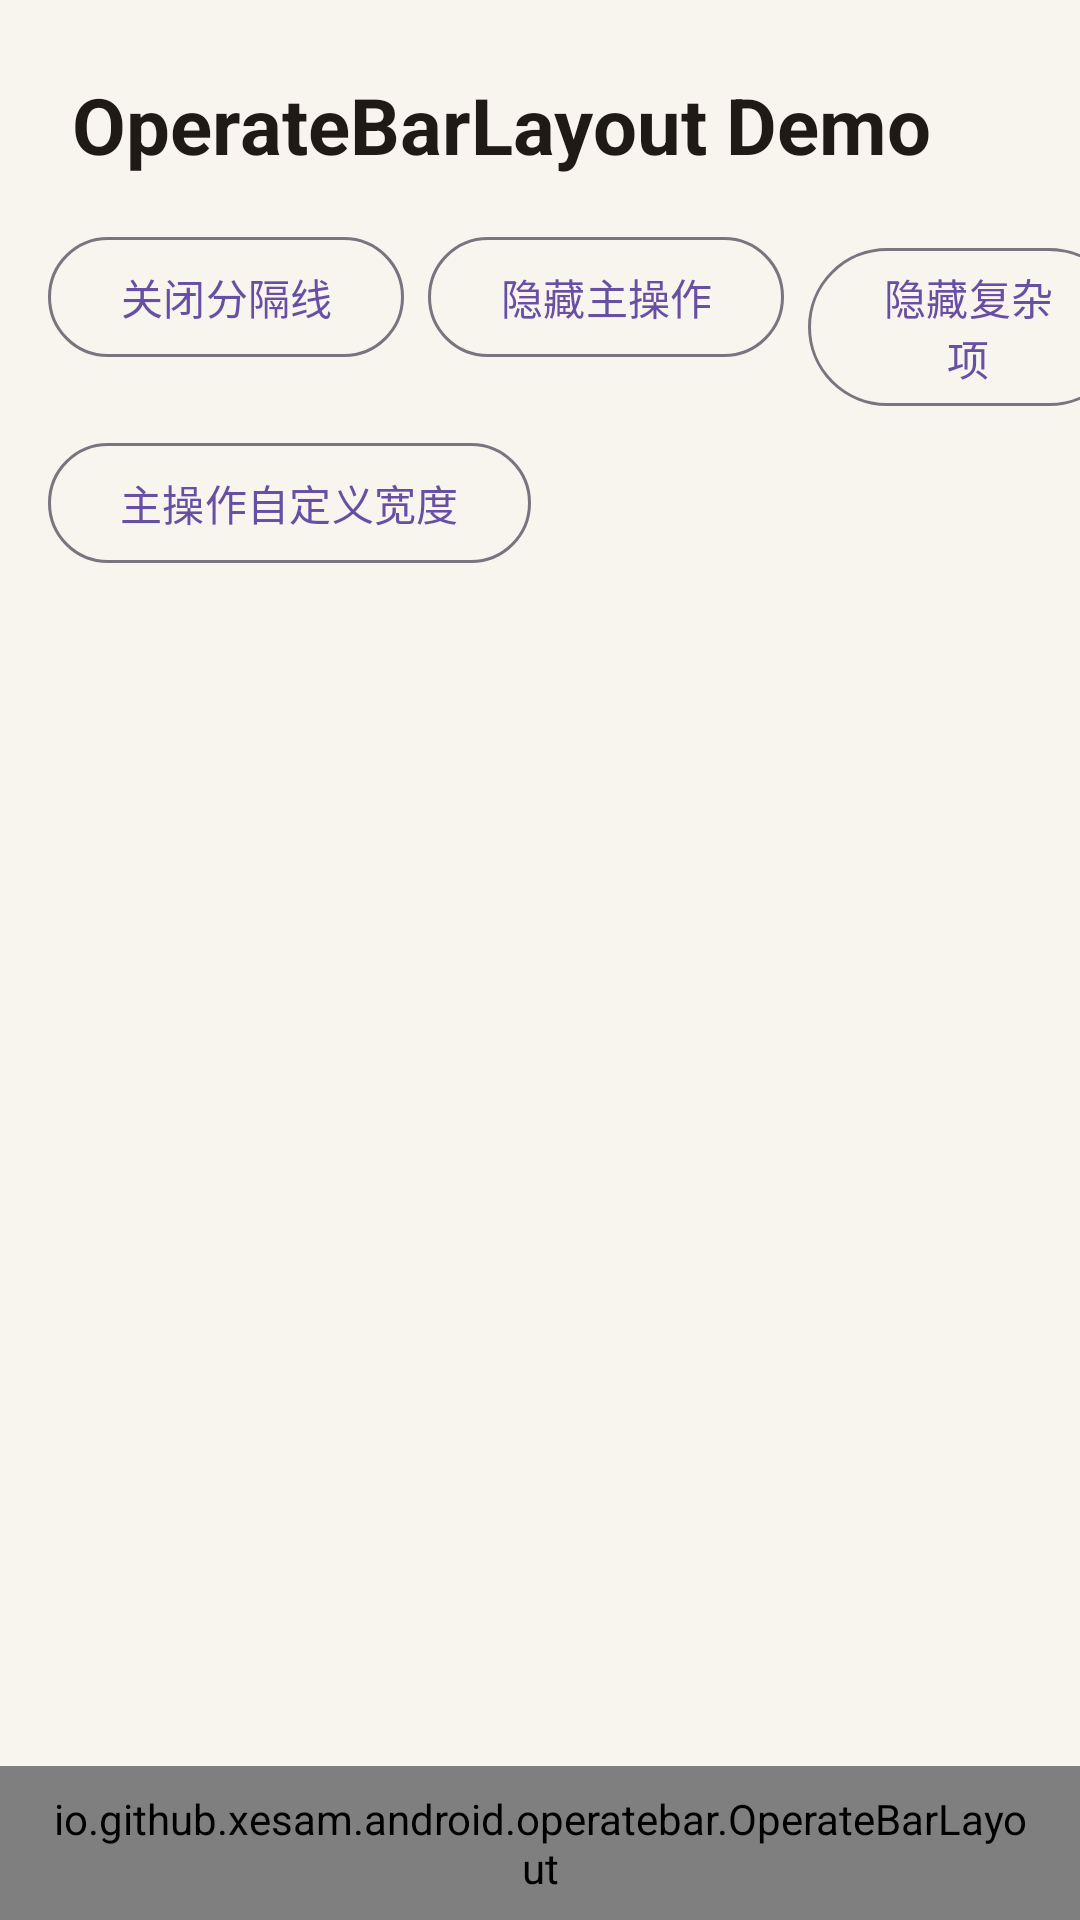

Here is an Android app screen rendered from its layout file. Give the layout XML and the strings, colors and styles it references.
<!-- AndroidManifest.xml: application theme Theme.AndroidOperateBar -->
<!-- res/layout/activity_main.xml -->
<?xml version="1.0" encoding="utf-8"?>
<androidx.constraintlayout.widget.ConstraintLayout xmlns:android="http://schemas.android.com/apk/res/android"
    xmlns:app="http://schemas.android.com/apk/res-auto"
    xmlns:tools="http://schemas.android.com/tools"
    android:id="@+id/main"
    android:layout_width="match_parent"
    android:layout_height="match_parent"
    android:background="#FFF8F4EE"
    tools:context=".MainActivity">

    <TextView
        android:id="@+id/content_title"
        android:layout_width="0dp"
        android:layout_height="wrap_content"
        android:layout_marginStart="24dp"
        android:layout_marginTop="24dp"
        android:layout_marginEnd="24dp"
        android:text="OperateBarLayout Demo"
        android:textColor="#FF1F1A16"
        android:textSize="26sp"
        android:textStyle="bold"
        app:layout_constraintEnd_toEndOf="parent"
        app:layout_constraintStart_toStartOf="parent"
        app:layout_constraintTop_toTopOf="parent" />

    <LinearLayout
        android:id="@+id/btn_row"
        android:layout_width="wrap_content"
        android:layout_height="wrap_content"
        android:layout_marginStart="16dp"
        android:layout_marginTop="16dp"
        android:orientation="horizontal"
        app:layout_constraintStart_toStartOf="parent"
        app:layout_constraintTop_toBottomOf="@id/content_title">

        <com.google.android.material.button.MaterialButton
            android:id="@+id/btn_toggle_divider"
            style="@style/Widget.Material3.Button.OutlinedButton"
            android:layout_width="wrap_content"
            android:layout_height="wrap_content"
            android:text="关闭分隔线" />

        <com.google.android.material.button.MaterialButton
            android:id="@+id/btn_toggle_primary"
            style="@style/Widget.Material3.Button.OutlinedButton"
            android:layout_width="wrap_content"
            android:layout_height="wrap_content"
            android:layout_marginStart="8dp"
            android:text="隐藏主操作" />

        <com.google.android.material.button.MaterialButton
            android:id="@+id/btn_toggle_secondary"
            style="@style/Widget.Material3.Button.OutlinedButton"
            android:layout_width="wrap_content"
            android:layout_height="wrap_content"
            android:layout_marginStart="8dp"
            android:text="隐藏复杂项" />

    </LinearLayout>

    <LinearLayout
        android:id="@+id/btn_row2"
        android:layout_width="wrap_content"
        android:layout_height="wrap_content"
        android:layout_marginStart="16dp"
        android:layout_marginTop="8dp"
        android:orientation="horizontal"
        app:layout_constraintStart_toStartOf="parent"
        app:layout_constraintTop_toBottomOf="@id/btn_row">

        <com.google.android.material.button.MaterialButton
            android:id="@+id/btn_toggle_width"
            style="@style/Widget.Material3.Button.OutlinedButton"
            android:layout_width="wrap_content"
            android:layout_height="wrap_content"
            android:text="主操作自定义宽度" />

    </LinearLayout>

    <io.github.xesam.android.operatebar.OperateBarLayout
        android:id="@+id/operate_bar"
        android:layout_width="0dp"
        android:layout_height="wrap_content"
        android:layout_marginTop="24dp"
        android:background="#FFFFFEFC"
        android:paddingStart="16dp"
        android:paddingTop="8dp"
        android:paddingEnd="16dp"
        android:paddingBottom="8dp"
        app:layout_constraintBottom_toBottomOf="parent"
        app:layout_constraintEnd_toEndOf="parent"
        app:layout_constraintStart_toStartOf="parent"
        app:layout_constraintTop_toBottomOf="@id/btn_row2"
        app:layout_constraintVertical_bias="1.0"
        app:oblDividerLayout="@layout/divider_default">

        <com.google.android.material.button.MaterialButton
            android:id="@+id/action_cancel"
            style="@style/Widget.Material3.Button.TextButton"
            android:layout_width="wrap_content"
            android:layout_height="wrap_content"
            android:text="取消"
            android:textColor="#FF5A5047" />

        <RelativeLayout
            android:background="#22ff5500"
            android:id="@+id/action_primary"
            android:layout_width="match_parent"
            android:layout_height="wrap_content"
            app:layout_oblIsPrimary="true">

            <com.google.android.material.button.MaterialButton
                style="@style/Widget.Material3.Button"
                android:layout_width="98dp"
                android:layout_height="108dp"
                android:layout_centerHorizontal="true"
                android:minWidth="0dp"
                android:minHeight="0dp"
                android:text="主操作" />
        </RelativeLayout>

        <RelativeLayout
            android:id="@+id/action_secondary"
            android:layout_width="match_parent"
            android:layout_height="52dp"
            android:background="#12F57C00"
            android:paddingStart="10dp"
            android:paddingEnd="10dp">

            <TextView
                android:id="@+id/complex_item_left"
                android:layout_width="wrap_content"
                android:layout_height="wrap_content"
                android:layout_alignParentStart="true"
                android:layout_centerVertical="true"
                android:text="Left"
                android:textColor="#FF5A5047"
                android:textSize="12sp" />

            <TextView
                android:id="@+id/complex_item_right"
                android:layout_width="wrap_content"
                android:layout_height="wrap_content"
                android:layout_alignParentEnd="true"
                android:layout_centerVertical="true"
                android:text="Right"
                android:textColor="#FF5A5047"
                android:textSize="12sp" />
        </RelativeLayout>
    </io.github.xesam.android.operatebar.OperateBarLayout>

</androidx.constraintlayout.widget.ConstraintLayout>
<!-- res/layout/divider_default.xml (included above) -->
<?xml version="1.0" encoding="utf-8"?>
<View xmlns:android="http://schemas.android.com/apk/res/android"
    android:layout_width="match_parent"
    android:layout_height="1dp"
    android:layout_marginBottom="52dp"
    android:background="#26000000" />
<!-- resources referenced by this layout -->
<resources>
  <style name="Theme.AndroidOperateBar" parent="Base.Theme.AndroidOperateBar" />
  <style name="Base.Theme.AndroidOperateBar" parent="Theme.Material3.DayNight.NoActionBar">
          
          
      </style>
</resources>
